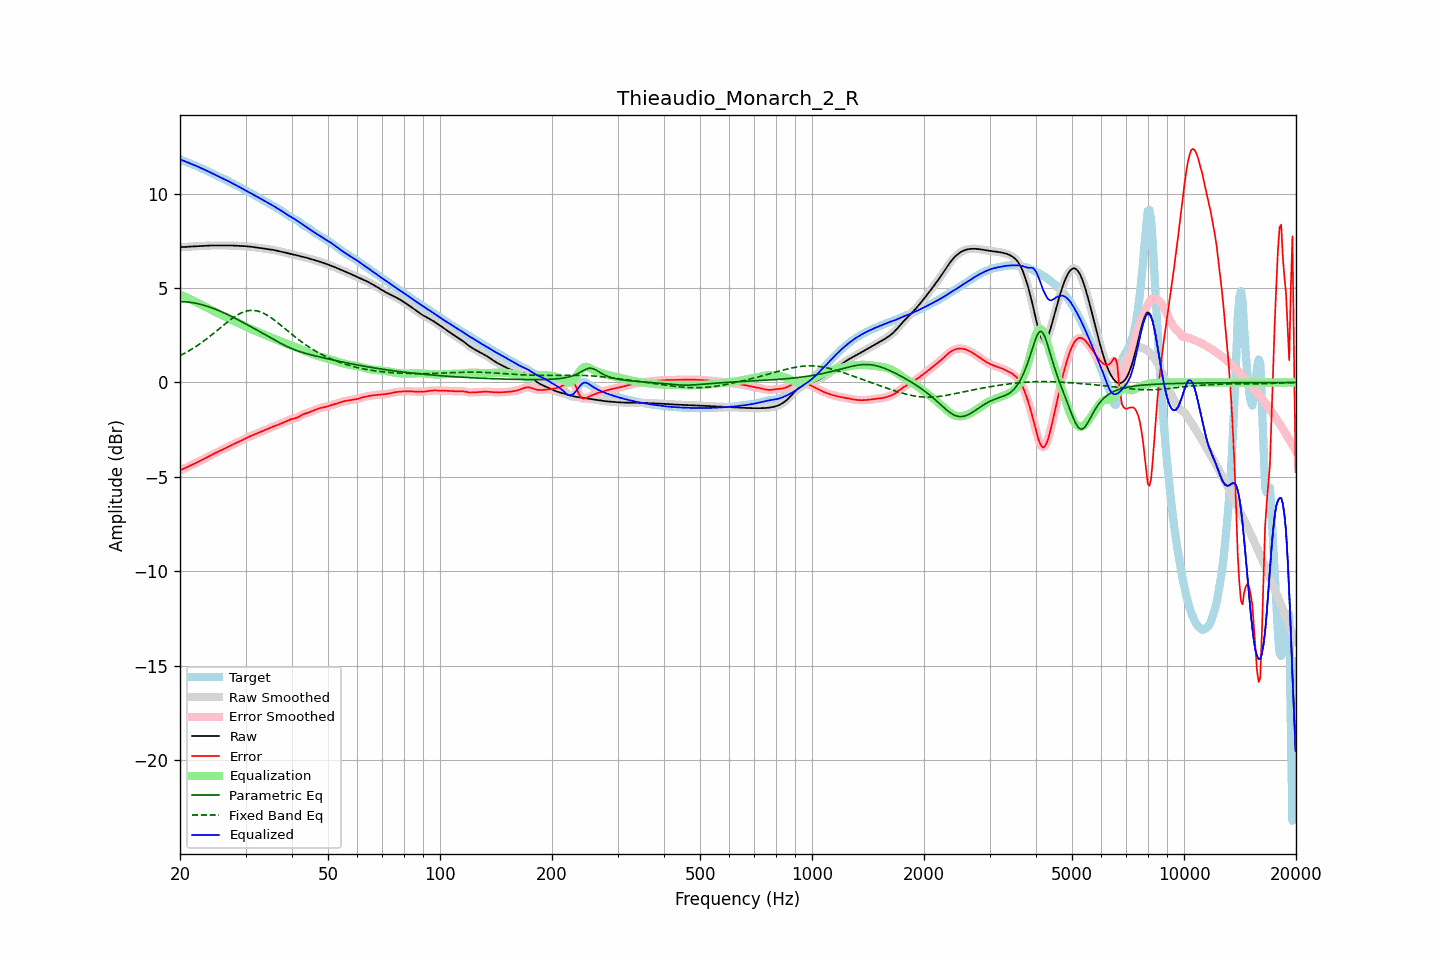

The data file committed next to this chart (first rows):
frequency, raw, error, smoothed, error_smoothed, equalization, parametric_eq, fixed_band_eq, equalized_raw, equalized_smoothed, target
20.00, 7.16, -4.65, 7.16, -4.65, 4.65, 4.28, 1.42, 11.81, 11.81, 11.81
20.20, 7.16, -4.61, 7.16, -4.61, 4.61, 4.28, 1.46, 11.78, 11.78, 11.78
20.40, 7.17, -4.58, 7.17, -4.58, 4.58, 4.28, 1.51, 11.74, 11.74, 11.74
20.61, 7.17, -4.54, 7.17, -4.54, 4.54, 4.27, 1.55, 11.71, 11.71, 11.71
20.81, 7.18, -4.50, 7.18, -4.50, 4.50, 4.27, 1.60, 11.68, 11.68, 11.68
21.02, 7.19, -4.46, 7.18, -4.46, 4.46, 4.26, 1.65, 11.64, 11.64, 11.64
21.23, 7.19, -4.42, 7.19, -4.42, 4.42, 4.25, 1.70, 11.61, 11.61, 11.61
21.44, 7.20, -4.38, 7.20, -4.38, 4.38, 4.24, 1.75, 11.58, 11.58, 11.58
21.66, 7.20, -4.34, 7.20, -4.34, 4.34, 4.22, 1.80, 11.54, 11.54, 11.54
21.87, 7.21, -4.30, 7.21, -4.30, 4.30, 4.21, 1.85, 11.50, 11.50, 11.50
22.09, 7.21, -4.26, 7.21, -4.26, 4.26, 4.19, 1.91, 11.47, 11.47, 11.47
22.31, 7.22, -4.21, 7.22, -4.21, 4.21, 4.17, 1.97, 11.43, 11.43, 11.43
22.54, 7.22, -4.17, 7.22, -4.17, 4.17, 4.15, 2.02, 11.39, 11.39, 11.39
22.76, 7.22, -4.13, 7.22, -4.13, 4.13, 4.13, 2.08, 11.35, 11.35, 11.35
22.99, 7.23, -4.09, 7.23, -4.09, 4.09, 4.11, 2.15, 11.31, 11.31, 11.32
23.22, 7.23, -4.04, 7.23, -4.04, 4.04, 4.08, 2.21, 11.28, 11.28, 11.28
23.45, 7.24, -4.00, 7.24, -4.00, 4.00, 4.06, 2.27, 11.24, 11.24, 11.24
23.69, 7.24, -3.95, 7.24, -3.95, 3.95, 4.03, 2.34, 11.20, 11.20, 11.20
23.92, 7.25, -3.91, 7.25, -3.91, 3.91, 4.00, 2.40, 11.15, 11.15, 11.15
24.16, 7.25, -3.86, 7.25, -3.86, 3.86, 3.97, 2.47, 11.11, 11.11, 11.11
24.40, 7.25, -3.82, 7.25, -3.82, 3.82, 3.94, 2.54, 11.07, 11.07, 11.07
24.65, 7.25, -3.77, 7.25, -3.77, 3.78, 3.91, 2.61, 11.03, 11.03, 11.02
24.89, 7.25, -3.73, 7.25, -3.73, 3.74, 3.88, 2.68, 10.99, 10.99, 10.98
25.14, 7.25, -3.69, 7.25, -3.69, 3.69, 3.84, 2.75, 10.94, 10.94, 10.94
25.39, 7.25, -3.65, 7.25, -3.65, 3.65, 3.81, 2.82, 10.90, 10.90, 10.90
25.65, 7.25, -3.62, 7.25, -3.62, 3.61, 3.77, 2.89, 10.86, 10.86, 10.86
25.91, 7.25, -3.58, 7.25, -3.58, 3.57, 3.74, 2.96, 10.82, 10.82, 10.83
26.16, 7.25, -3.54, 7.25, -3.54, 3.53, 3.70, 3.03, 10.78, 10.78, 10.79
26.43, 7.25, -3.49, 7.25, -3.49, 3.49, 3.66, 3.10, 10.74, 10.74, 10.75
26.69, 7.26, -3.45, 7.26, -3.45, 3.45, 3.62, 3.17, 10.70, 10.70, 10.70
26.96, 7.26, -3.40, 7.26, -3.40, 3.40, 3.58, 3.24, 10.66, 10.66, 10.66
27.23, 7.26, -3.36, 7.26, -3.36, 3.36, 3.54, 3.30, 10.62, 10.62, 10.61
27.50, 7.25, -3.32, 7.25, -3.32, 3.32, 3.50, 3.37, 10.57, 10.57, 10.57
27.77, 7.25, -3.28, 7.25, -3.28, 3.28, 3.45, 3.43, 10.53, 10.53, 10.52
28.05, 7.24, -3.24, 7.24, -3.24, 3.24, 3.41, 3.48, 10.48, 10.48, 10.48
28.33, 7.24, -3.20, 7.24, -3.20, 3.20, 3.37, 3.54, 10.44, 10.44, 10.44
28.62, 7.23, -3.16, 7.23, -3.16, 3.16, 3.32, 3.59, 10.39, 10.39, 10.39
28.90, 7.23, -3.12, 7.23, -3.12, 3.12, 3.28, 3.63, 10.35, 10.35, 10.35
29.19, 7.22, -3.08, 7.22, -3.08, 3.08, 3.23, 3.68, 10.30, 10.30, 10.31
29.48, 7.22, -3.04, 7.22, -3.04, 3.04, 3.19, 3.71, 10.26, 10.26, 10.26
29.78, 7.22, -2.99, 7.22, -2.99, 2.99, 3.14, 3.75, 10.21, 10.21, 10.21
30.08, 7.21, -2.95, 7.21, -2.95, 2.95, 3.10, 3.77, 10.16, 10.16, 10.16
30.38, 7.21, -2.91, 7.21, -2.91, 2.91, 3.05, 3.79, 10.12, 10.12, 10.11
30.68, 7.20, -2.87, 7.20, -2.87, 2.87, 3.00, 3.81, 10.07, 10.07, 10.07
30.99, 7.19, -2.83, 7.19, -2.83, 2.83, 2.96, 3.82, 10.02, 10.02, 10.02
31.30, 7.18, -2.80, 7.18, -2.80, 2.80, 2.91, 3.82, 9.97, 9.97, 9.98
31.61, 7.17, -2.76, 7.17, -2.76, 2.76, 2.86, 3.81, 9.93, 9.93, 9.93
31.93, 7.15, -2.73, 7.15, -2.73, 2.73, 2.82, 3.80, 9.88, 9.88, 9.88
32.24, 7.14, -2.69, 7.14, -2.69, 2.69, 2.77, 3.79, 9.83, 9.83, 9.83
32.57, 7.13, -2.66, 7.13, -2.66, 2.66, 2.72, 3.76, 9.79, 9.79, 9.78
32.89, 7.11, -2.62, 7.11, -2.62, 2.62, 2.67, 3.74, 9.74, 9.74, 9.74
33.22, 7.10, -2.59, 7.10, -2.59, 2.59, 2.62, 3.70, 9.69, 9.69, 9.69
33.55, 7.09, -2.55, 7.09, -2.55, 2.55, 2.58, 3.67, 9.64, 9.64, 9.64
33.89, 7.08, -2.52, 7.08, -2.52, 2.51, 2.53, 3.62, 9.59, 9.59, 9.59
34.23, 7.06, -2.48, 7.06, -2.48, 2.48, 2.48, 3.57, 9.54, 9.54, 9.54
34.57, 7.05, -2.44, 7.05, -2.44, 2.44, 2.43, 3.52, 9.50, 9.49, 9.49
34.92, 7.04, -2.40, 7.04, -2.40, 2.41, 2.38, 3.47, 9.45, 9.45, 9.44
35.27, 7.03, -2.37, 7.03, -2.37, 2.37, 2.33, 3.41, 9.40, 9.40, 9.40
35.62, 7.01, -2.33, 7.01, -2.33, 2.34, 2.29, 3.35, 9.35, 9.35, 9.35
35.97, 7.00, -2.30, 7.00, -2.30, 2.30, 2.24, 3.28, 9.30, 9.30, 9.30
... 635 more rows
